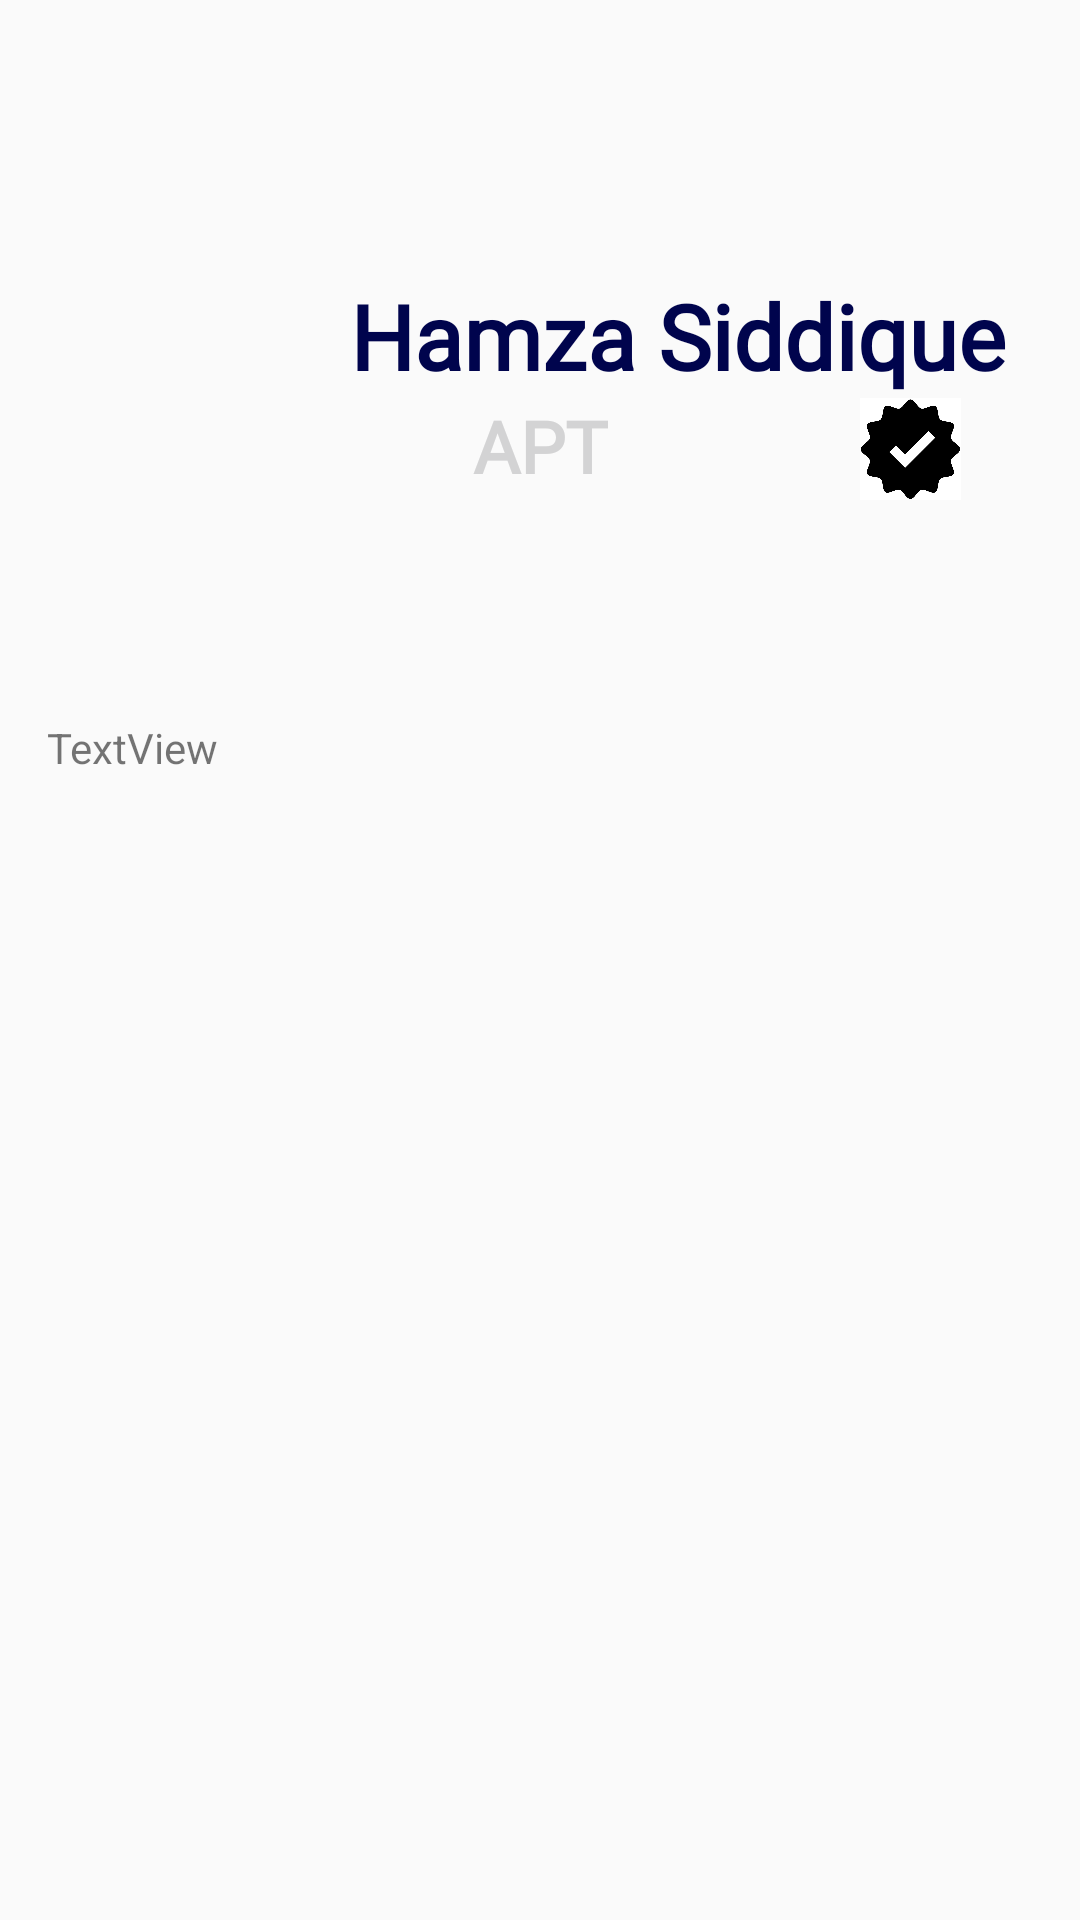

Here is an Android app screen rendered from its layout file. Give the layout XML and the strings, colors and styles it references.
<!-- AndroidManifest.xml: application theme LoginTheme -->
<!-- res/layout/fragment_home.xml -->
<?xml version="1.0" encoding="utf-8"?>
<androidx.constraintlayout.widget.ConstraintLayout xmlns:android="http://schemas.android.com/apk/res/android"
    xmlns:tools="http://schemas.android.com/tools"
    android:layout_width="match_parent"
    android:layout_height="match_parent"
    xmlns:app="http://schemas.android.com/apk/res-auto"
    tools:context=".homeFragment">

    <com.google.android.material.imageview.ShapeableImageView
        android:id="@+id/img2"
        android:layout_width="125dp"
        android:layout_height="126dp"
        android:adjustViewBounds="true"
        android:scaleType="fitCenter"
        android:src="@drawable/circle"
        app:layout_constraintBottom_toBottomOf="parent"
        app:layout_constraintEnd_toEndOf="parent"
        app:layout_constraintHorizontal_bias="0.136"
        app:layout_constraintStart_toStartOf="parent"
        app:layout_constraintTop_toTopOf="parent"
        app:layout_constraintVertical_bias="0.175"
        app:shapeAppearanceOverlay="@style/roundImage2">

    </com.google.android.material.imageview.ShapeableImageView>

    <TextView
        android:id="@+id/uName"
        android:layout_width="wrap_content"
        android:layout_height="wrap_content"
        android:fontFamily="@font/abel"
        android:text="Hamza Siddique"
        android:textColor="#00044D"
        android:textSize="30sp"
        android:textStyle="bold"
        app:layout_constraintBottom_toBottomOf="parent"
        app:layout_constraintEnd_toEndOf="parent"
        app:layout_constraintHorizontal_bias="0.825"
        app:layout_constraintStart_toStartOf="parent"
        app:layout_constraintTop_toTopOf="parent"
        app:layout_constraintVertical_bias="0.153" />

    <TextView
        android:id="@+id/uMajor"
        android:layout_width="wrap_content"
        android:layout_height="wrap_content"
        android:fontFamily="@font/abel"
        android:text="APT"
        android:textColor="#d3d3d4"
        android:textSize="24sp"
        android:textStyle="bold"
        app:layout_constraintBottom_toBottomOf="parent"
        app:layout_constraintEnd_toEndOf="parent"
        app:layout_constraintStart_toStartOf="parent"
        app:layout_constraintTop_toTopOf="parent"
        app:layout_constraintVertical_bias="0.218" />

    <ImageView
        android:id="@+id/imageView"
        android:layout_width="35dp"
        android:layout_height="34dp"
        android:src="@drawable/vector_black_tick"
        app:layout_constraintBottom_toBottomOf="parent"
        app:layout_constraintEnd_toEndOf="parent"
        app:layout_constraintHorizontal_bias="0.88"
        app:layout_constraintStart_toStartOf="parent"
        app:layout_constraintTop_toTopOf="parent"
        app:layout_constraintVertical_bias="0.219" />

    <TextView
        android:id="@+id/About"
        android:layout_width="326dp"
        android:layout_height="45dp"
        android:text="TextView"
        app:layout_constraintBottom_toBottomOf="parent"
        app:layout_constraintEnd_toEndOf="parent"
        app:layout_constraintHorizontal_bias="0.458"
        app:layout_constraintStart_toStartOf="parent"
        app:layout_constraintTop_toTopOf="parent"
        app:layout_constraintVertical_bias="0.403" />

</androidx.constraintlayout.widget.ConstraintLayout>
<!-- resources referenced by this layout -->
<resources>
  <!-- drawable vector_black_tick: jpg bitmap (drawable-v24, 95250 bytes) -->
  <style name="roundImage2" parent="">
          <item name="cornerFamily">rounded</item>
          <item name="cornerSize">50dp</item>
          <item name="color">@color/white</item>
  
      </style>
  <style name="LoginTheme" parent="Theme.AppCompat.Light.DarkActionBar">
          
          <item name="colorPrimary">@color/colorPrimary</item>
          <item name="colorPrimaryDark">@color/colorLoginPrimaryDark</item>
          <item name="colorAccent">@color/colorAccent</item>
          <item name="windowActionBar">false</item>
          <item name="windowNoTitle">true</item>
      </style>
  <color name="white">#FFFFFFFF</color>
  <color name="colorPrimary">#12B8B8</color>
  <color name="colorLoginPrimaryDark">#FDFFFF</color>
  <color name="colorAccent">#4DB6AC</color>
</resources>
